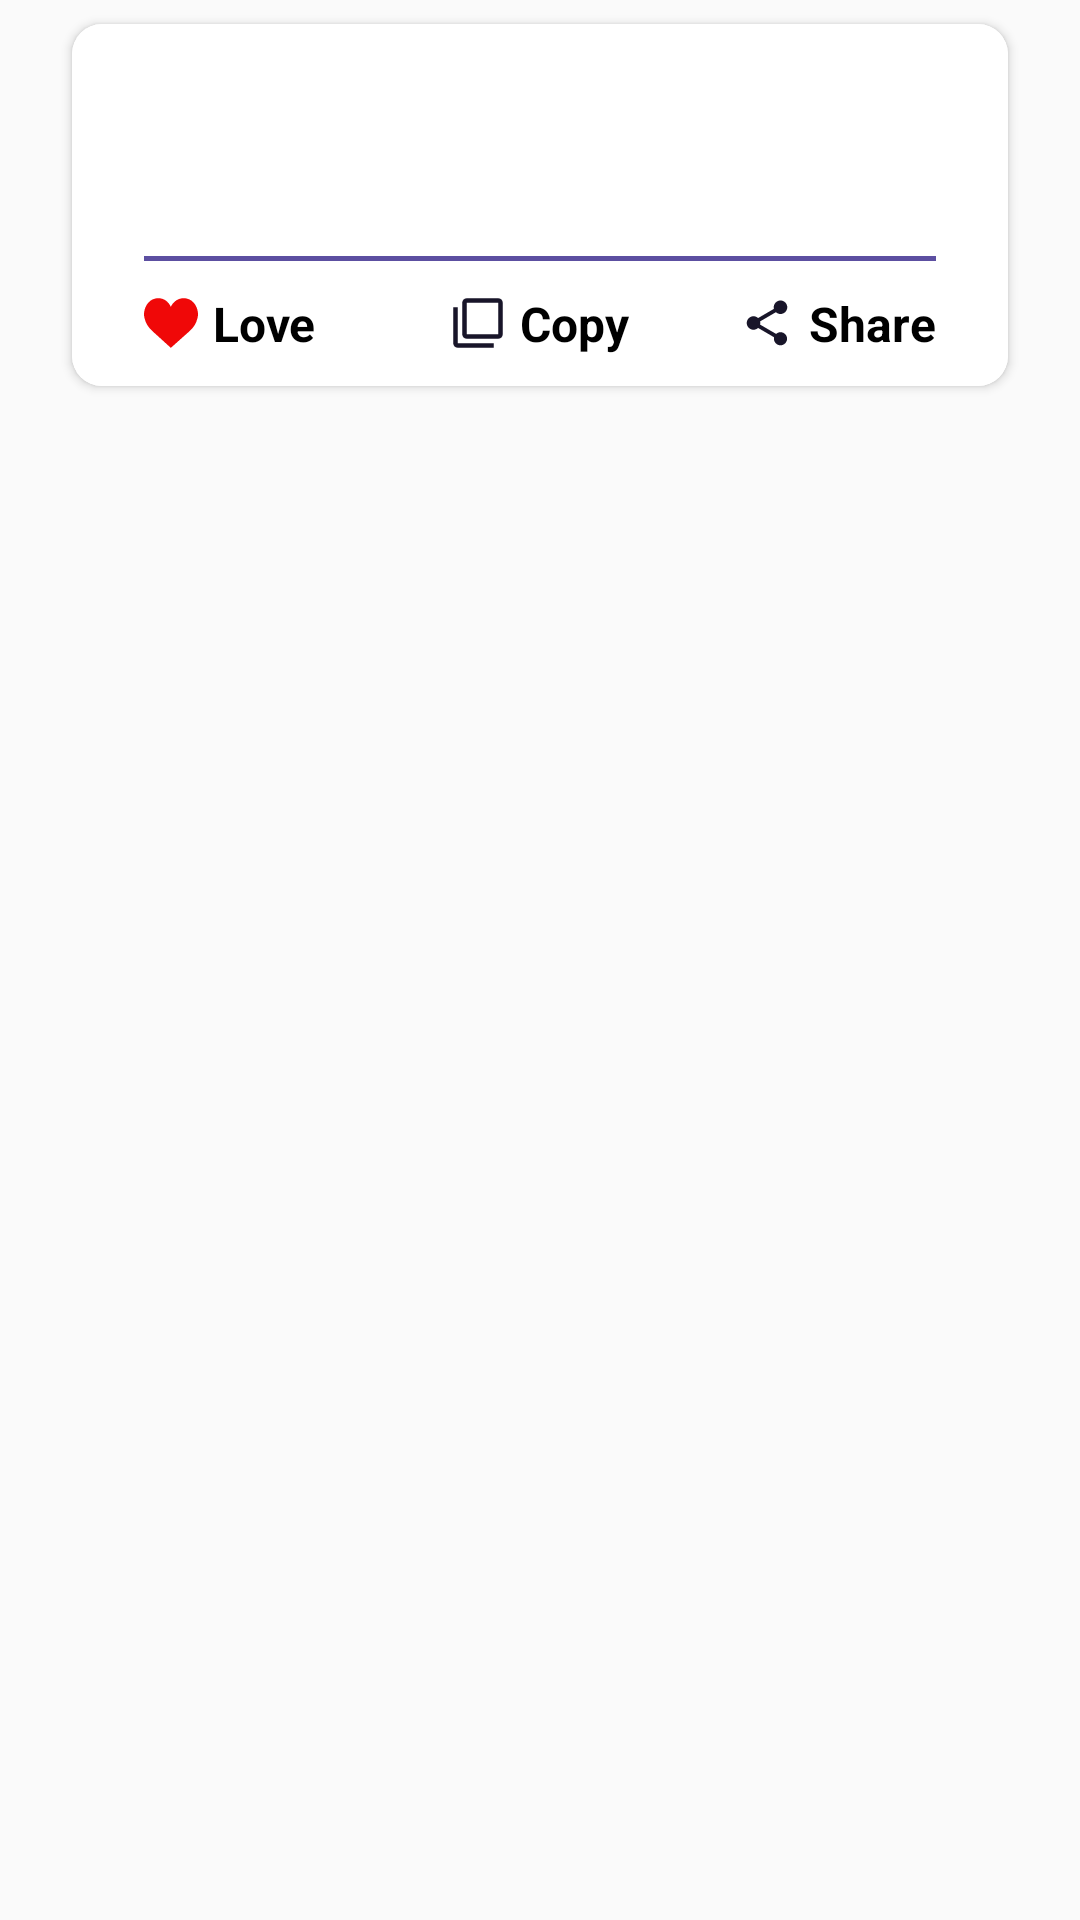

Produce the Android XML layout that renders to this screen, including the resource entries it uses.
<!-- AndroidManifest.xml: application theme AppTheme -->
<!-- res/layout/message_layout.xml -->
<?xml version="1.0" encoding="utf-8"?>
<LinearLayout xmlns:android="http://schemas.android.com/apk/res/android"
    xmlns:app="http://schemas.android.com/apk/res-auto"
    android:layout_width="match_parent"
    android:layout_height="wrap_content"
    android:orientation="vertical"

    >


    <androidx.cardview.widget.CardView
        android:layout_width="match_parent"
        android:layout_height="wrap_content"
        android:layout_marginLeft="@dimen/messageCardViewMarginLeft"
        android:layout_marginTop="@dimen/messageCardViewMarginTop"
        android:layout_marginRight="@dimen/messageCardViewMarginRight"
        android:background="@color/whiteColor"
        app:cardCornerRadius="@dimen/messageCardViewCardCornerRadious"
        app:cardElevation="@dimen/messageCardViewCardElevetion">

        <LinearLayout
            android:layout_width="match_parent"
            android:layout_height="wrap_content"
            android:background="@color/whiteColor"
            android:orientation="vertical"

            >

            <TextView
                android:id="@+id/tvMsgLayoutMsgId"
                android:layout_width="match_parent"
                android:layout_height="wrap_content"

                android:padding="@dimen/messageTextPadding"
                android:text=" "
                android:textColor="@color/txtColor"
                android:textSize="@dimen/textSize" />

            <View
                android:layout_width="match_parent"
                android:layout_height="@dimen/messageViewHeight"
                android:layout_marginLeft="@dimen/messageViewMarginRight"
                android:layout_marginTop="@dimen/messageViewMarginTop"
                android:layout_marginRight="@dimen/messageViewMarginLeft"
                android:layout_marginBottom="@dimen/messageViewMarginBottom"
                android:background="@color/basicColor" />

            <LinearLayout
                android:layout_width="match_parent"
                android:layout_height="wrap_content"
                android:layout_marginLeft="@dimen/messageBottomMarginLeft"
                android:layout_marginRight="@dimen/messageBottomMarginRight"
                android:layout_marginBottom="@dimen/messageBottomMarginBottom"
                android:orientation="horizontal"
                android:weightSum="3"

                >

                <LinearLayout
                    android:id="@+id/linLayMsgLayoutFav"
                    android:layout_width="0dp"
                    android:layout_height="match_parent"
                    android:layout_weight="1"
                    android:gravity="start"
                    android:orientation="horizontal">

                    <ImageView
                        android:id="@+id/ivMsgLayoutFavId"
                        android:layout_width="@dimen/messageIconWidth"
                        android:layout_height="@dimen/messageIconWidth"
                        android:layout_gravity="center"
                        android:src="@drawable/ic_favourite_select" />

                    <TextView
                        android:id="@+id/tvMsgLayoutFavId"
                        android:layout_width="wrap_content"
                        android:layout_height="wrap_content"
                        android:layout_gravity="center_vertical"
                        android:layout_marginLeft="@dimen/messageIconTextMarginLeft"
                        android:text="Love"
                        android:textColor="@color/txtColor"
                        android:textSize="@dimen/textMessageSize"
                        android:textStyle="bold" />

                </LinearLayout>

                <LinearLayout
                    android:id="@+id/linLayMsgLayoutCopy"
                    android:layout_width="0dp"
                    android:layout_height="match_parent"
                    android:layout_weight="1"
                    android:gravity="center"
                    android:orientation="horizontal">

                    <ImageView

                        android:layout_width="@dimen/messageIconWidth"
                        android:layout_height="@dimen/messageIconWidth"
                        android:layout_gravity="center"
                        android:src="@drawable/ic_copy" />

                    <TextView
                        android:layout_width="wrap_content"
                        android:layout_height="wrap_content"
                        android:layout_gravity="center"
                        android:layout_marginLeft="@dimen/messageIconTextMarginLeft"
                        android:text="Copy"
                        android:textColor="@color/txtColor"
                        android:textSize="@dimen/textMessageSize"
                        android:textStyle="bold"

                        />

                </LinearLayout>

                <LinearLayout
                    android:id="@+id/linLayMsgLayoutShare"
                    android:layout_width="0dp"
                    android:layout_height="match_parent"
                    android:layout_weight="1"
                    android:gravity="end"
                    android:orientation="horizontal">

                    <ImageView
                        android:layout_width="@dimen/messageIconWidth"
                        android:layout_height="@dimen/messageIconWidth"
                        android:layout_centerInParent="true"
                        android:layout_gravity="center"
                        android:src="@drawable/ic_share"

                        />

                    <TextView
                        android:layout_width="wrap_content"
                        android:layout_height="wrap_content"
                        android:layout_gravity="center"
                        android:layout_marginLeft="@dimen/messageIconTextMarginLeft"
                        android:text="Share"
                        android:textColor="@color/txtColor"
                        android:textSize="@dimen/textMessageSize"
                        android:textStyle="bold" />

                </LinearLayout>

            </LinearLayout>


        </LinearLayout>

    </androidx.cardview.widget.CardView>

</LinearLayout>
<!-- resources referenced by this layout -->
<resources>
  <color name="basicColor">#5C4FA1</color>
  <color name="txtColor">#000</color>
  <color name="whiteColor">#fff</color>
  <dimen name="messageBottomMarginBottom">10dp</dimen>
  <dimen name="messageBottomMarginLeft">24dp</dimen>
  <dimen name="messageBottomMarginRight">24dp</dimen>
  <dimen name="messageCardViewCardCornerRadious">10dp</dimen>
  <dimen name="messageCardViewCardElevetion">2dp</dimen>
  <dimen name="messageCardViewMarginLeft">24dp</dimen>
  <dimen name="messageCardViewMarginRight">24dp</dimen>
  <dimen name="messageCardViewMarginTop">8dp</dimen>
  <dimen name="messageIconTextMarginLeft">5dp</dimen>
  <dimen name="messageIconWidth">18dp</dimen>
  <dimen name="messageTextPadding">24dp</dimen>
  <dimen name="messageViewHeight">1.5dp</dimen>
  <dimen name="messageViewMarginBottom">10dp</dimen>
  <dimen name="messageViewMarginLeft">24dp</dimen>
  <dimen name="messageViewMarginRight">24dp</dimen>
  <dimen name="messageViewMarginTop">5dp</dimen>
  <dimen name="textMessageSize">16sp</dimen>
  <dimen name="textSize">18sp</dimen>
  <!-- drawable ic_copy (drawable) -->
  <vector xmlns:android="http://schemas.android.com/apk/res/android"
          android:width="24dp"
          android:height="24dp"
          android:viewportWidth="24.0"
          android:viewportHeight="24.0">
      <path
          android:fillColor="#181529"
          android:pathData="M3,5L1,5v16c0,1.1 0.9,2 2,2h16v-2L3,21L3,5zM21,1L7,1c-1.1,0 -2,0.9 -2,2v14c0,1.1 0.9,2 2,2h14c1.1,0 2,-0.9 2,-2L23,3c0,-1.1 -0.9,-2 -2,-2zM21,17L7,17L7,3h14v14z"/>
  </vector>
  <!-- drawable ic_favourite_select (drawable) -->
  <?xml version="1.0" encoding="utf-8"?>
  <vector xmlns:android="http://schemas.android.com/apk/res/android"
      android:width="50dp"
      android:height="50dp"
      android:viewportWidth="50"
      android:viewportHeight="50">
  
      <path
          android:fillColor="#F00808"
          android:pathData="M24.85,10.126c2.018-4.783,6.628-8.125,11.99-8.125c7.223,0,12.425,6.179,13.079,13.543 c0,0,0.353,1.828-0.424,5.119c-1.058,4.482-3.545,8.464-6.898,11.503L24.85,48L7.402,32.165c-3.353-3.038-5.84-7.021-6.898-11.503 c-0.777-3.291-0.424-5.119-0.424-5.119C0.734,8.179,5.936,2,13.159,2C18.522,2,22.832,5.343,24.85,10.126z" />
  </vector>
  <!-- drawable ic_share (drawable) -->
  <vector xmlns:android="http://schemas.android.com/apk/res/android"
          android:width="24dp"
          android:height="24dp"
          android:viewportWidth="24.0"
          android:viewportHeight="24.0">
      <path
          android:fillColor="#181529"
          android:pathData="M18,16.08c-0.76,0 -1.44,0.3 -1.96,0.77L8.91,12.7c0.05,-0.23 0.09,-0.46 0.09,-0.7s-0.04,-0.47 -0.09,-0.7l7.05,-4.11c0.54,0.5 1.25,0.81 2.04,0.81 1.66,0 3,-1.34 3,-3s-1.34,-3 -3,-3 -3,1.34 -3,3c0,0.24 0.04,0.47 0.09,0.7L8.04,9.81C7.5,9.31 6.79,9 6,9c-1.66,0 -3,1.34 -3,3s1.34,3 3,3c0.79,0 1.5,-0.31 2.04,-0.81l7.12,4.16c-0.05,0.21 -0.08,0.43 -0.08,0.65 0,1.61 1.31,2.92 2.92,2.92 1.61,0 2.92,-1.31 2.92,-2.92s-1.31,-2.92 -2.92,-2.92z"/>
  </vector>
  <style name="AppTheme" parent="Theme.AppCompat.Light.NoActionBar">
          
          <item name="colorPrimary">@color/colorPrimary</item>
          <item name="colorPrimaryDark">@color/colorPrimaryDark</item>
          <item name="colorAccent">@color/basicColor</item>
      </style>
  <color name="colorPrimary">#6200EE</color>
  <color name="colorPrimaryDark">#4e4385</color>
</resources>
